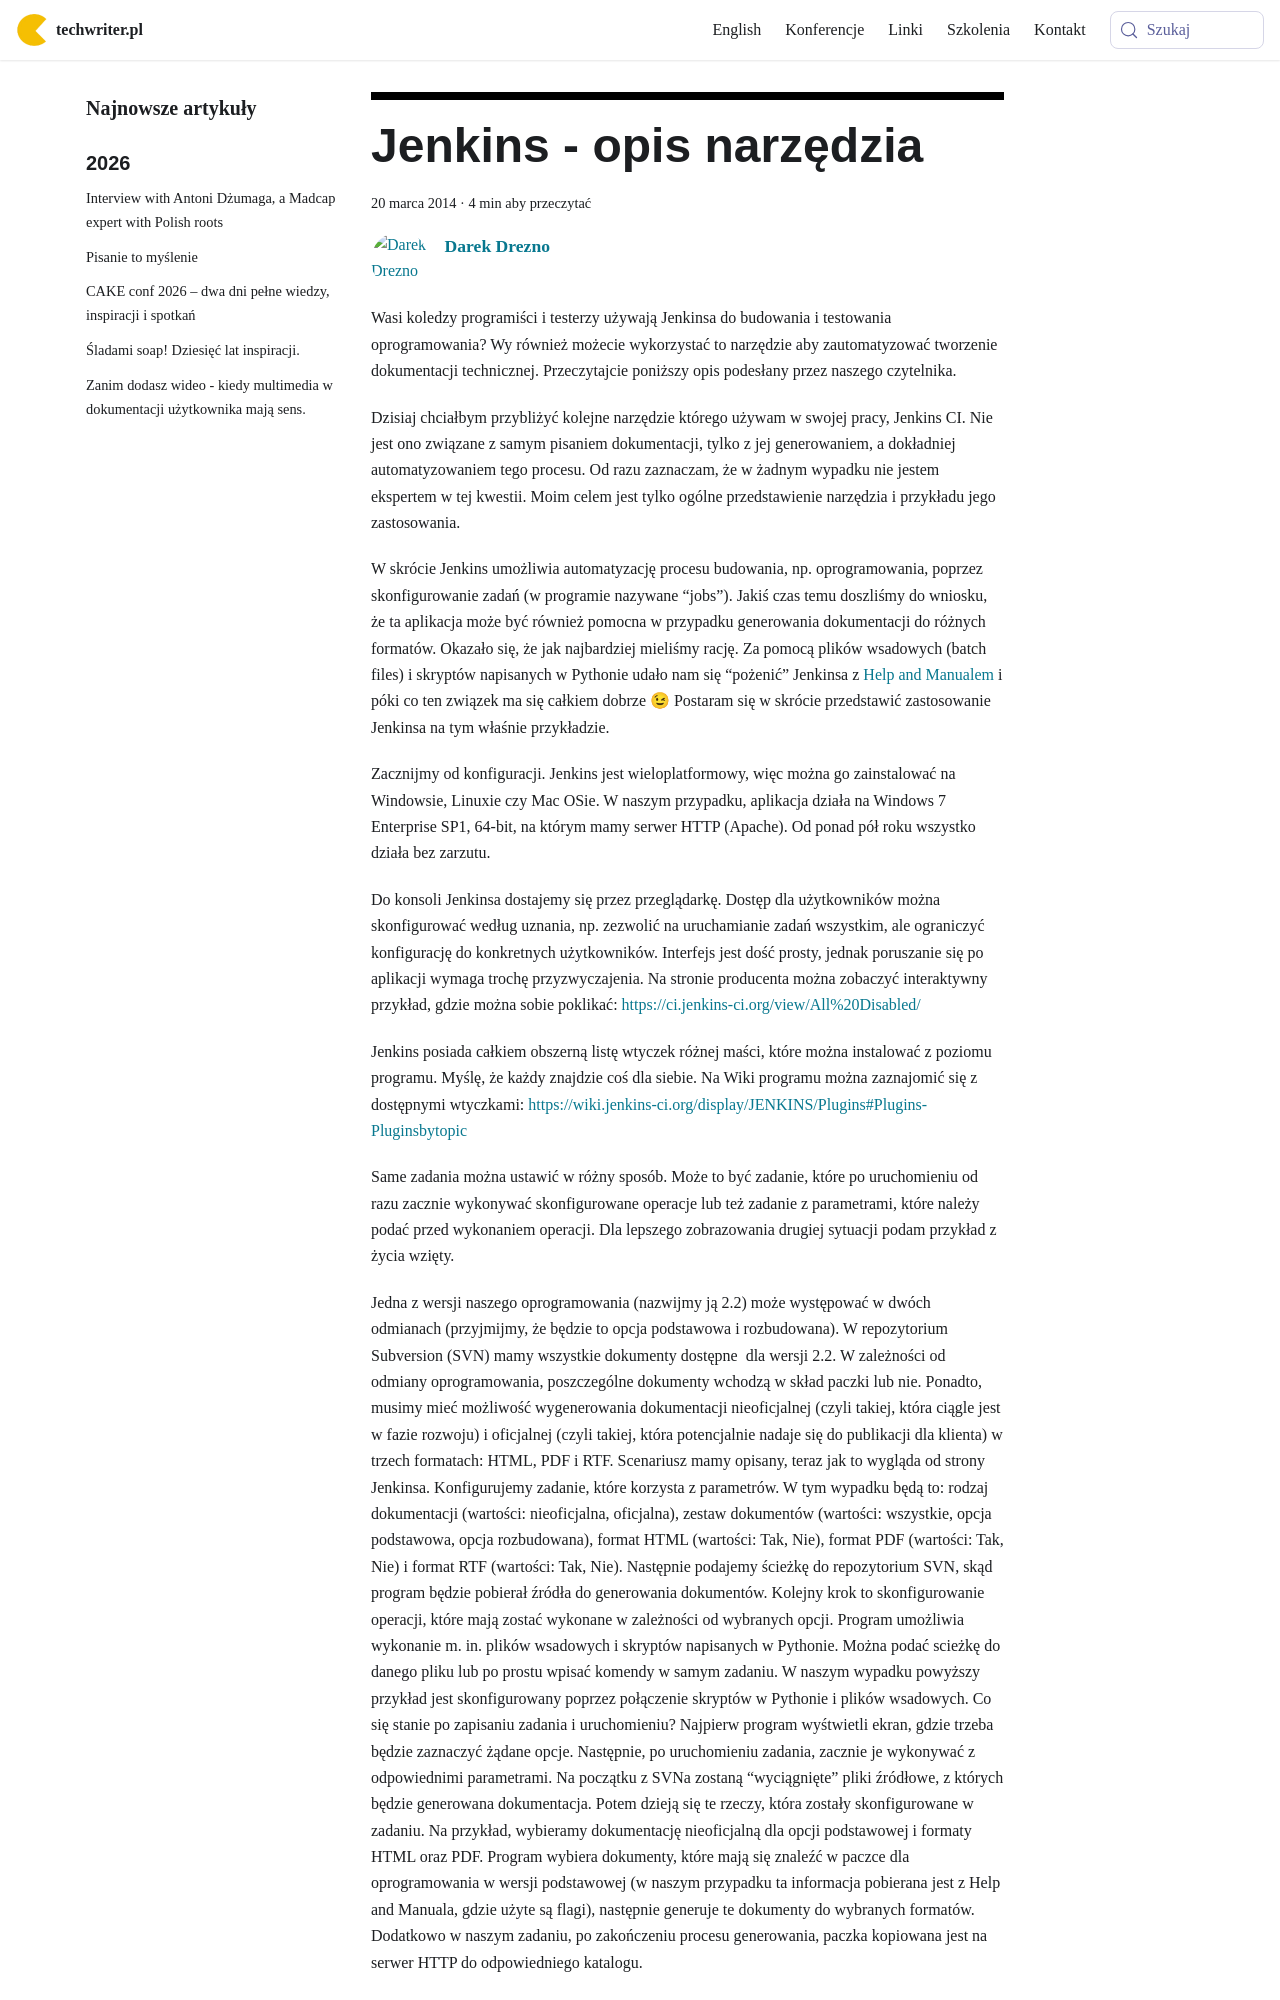

repository: techwriter-pl/techwriter-pl.github.io · page: jenkins-opis-narzedzia/index.html · generator: docusaurus

---
title: 'Jenkins - opis narzędzia'
authors: admin
date: '2014-03-20'
tags:
  - 'narzędzia'
  - 'warsztat'
  - 'aplikacje'
  - 'automatyzacja'
coverImage: 'Jenkins.jpg'
---

Wasi koledzy programiści i testerzy używają Jenkinsa do budowania i testowania
oprogramowania? Wy również możecie wykorzystać to narzędzie aby zautomatyzować
tworzenie dokumentacji technicznej. Przeczytajcie poniższy opis podesłany przez
naszego czytelnika.

<!--truncate-->

Dzisiaj chciałbym przybliżyć kolejne narzędzie którego używam w swojej pracy,
Jenkins CI. Nie jest ono związane z samym pisaniem dokumentacji, tylko z jej
generowaniem, a dokładniej automatyzowaniem tego procesu. Od razu zaznaczam, że
w żadnym wypadku nie jestem ekspertem w tej kwestii. Moim celem jest tylko
ogólne przedstawienie narzędzia i przykładu jego zastosowania.

W skrócie Jenkins umożliwia automatyzację procesu budowania, np. oprogramowania,
poprzez skonfigurowanie zadań (w programie nazywane “jobs”). Jakiś czas temu
doszliśmy do wniosku, że ta aplikacja może być również pomocna w przypadku
generowania dokumentacji do różnych formatów. Okazało się, że jak najbardziej
mieliśmy rację. Za pomocą plików wsadowych (batch files) i skryptów napisanych w
Pythonie udało nam się “pożenić” Jenkinsa z
[Help and Manualem](../help-and-manual-opis-narzedzia/index.md) i póki co ten
związek ma się całkiem dobrze 😉 Postaram się w skrócie przedstawić zastosowanie
Jenkinsa na tym właśnie przykładzie.

Zacznijmy od konfiguracji. Jenkins jest wieloplatformowy, więc można go
zainstalować na Windowsie, Linuxie czy Mac OSie. W naszym przypadku, aplikacja
działa na Windows 7 Enterprise SP1, 64-bit, na którym mamy serwer HTTP (Apache).
Od ponad pół roku wszystko działa bez zarzutu.

Do konsoli Jenkinsa dostajemy się przez przeglądarkę. Dostęp dla użytkowników
można skonfigurować według uznania, np. zezwolić na uruchamianie zadań
wszystkim, ale ograniczyć konfigurację do konkretnych użytkowników. Interfejs
jest dość prosty, jednak poruszanie się po aplikacji wymaga trochę
przyzwyczajenia. Na stronie producenta można zobaczyć interaktywny przykład,
gdzie można sobie poklikać:
[https://ci.jenkins-ci.org/view/All%20Disabled/](https://ci.jenkins-ci.org/view/All%20Disabled/)

Jenkins posiada całkiem obszerną listę wtyczek różnej maści, które można
instalować z poziomu programu. Myślę, że każdy znajdzie coś dla siebie. Na Wiki
programu można zaznajomić się z dostępnymi wtyczkami:
[https://wiki.jenkins-ci.org/display/JENKINS/Plugins#Plugins-Pluginsbytopic](https://wiki.jenkins-ci.org/display/JENKINS/Plugins#Plugins-Pluginsbytopic)

Same zadania można ustawić w różny sposób. Może to być zadanie, które po
uruchomieniu od razu zacznie wykonywać skonfigurowane operacje lub też zadanie z
parametrami, które należy podać przed wykonaniem operacji. Dla lepszego
zobrazowania drugiej sytuacji podam przykład z życia wzięty.
